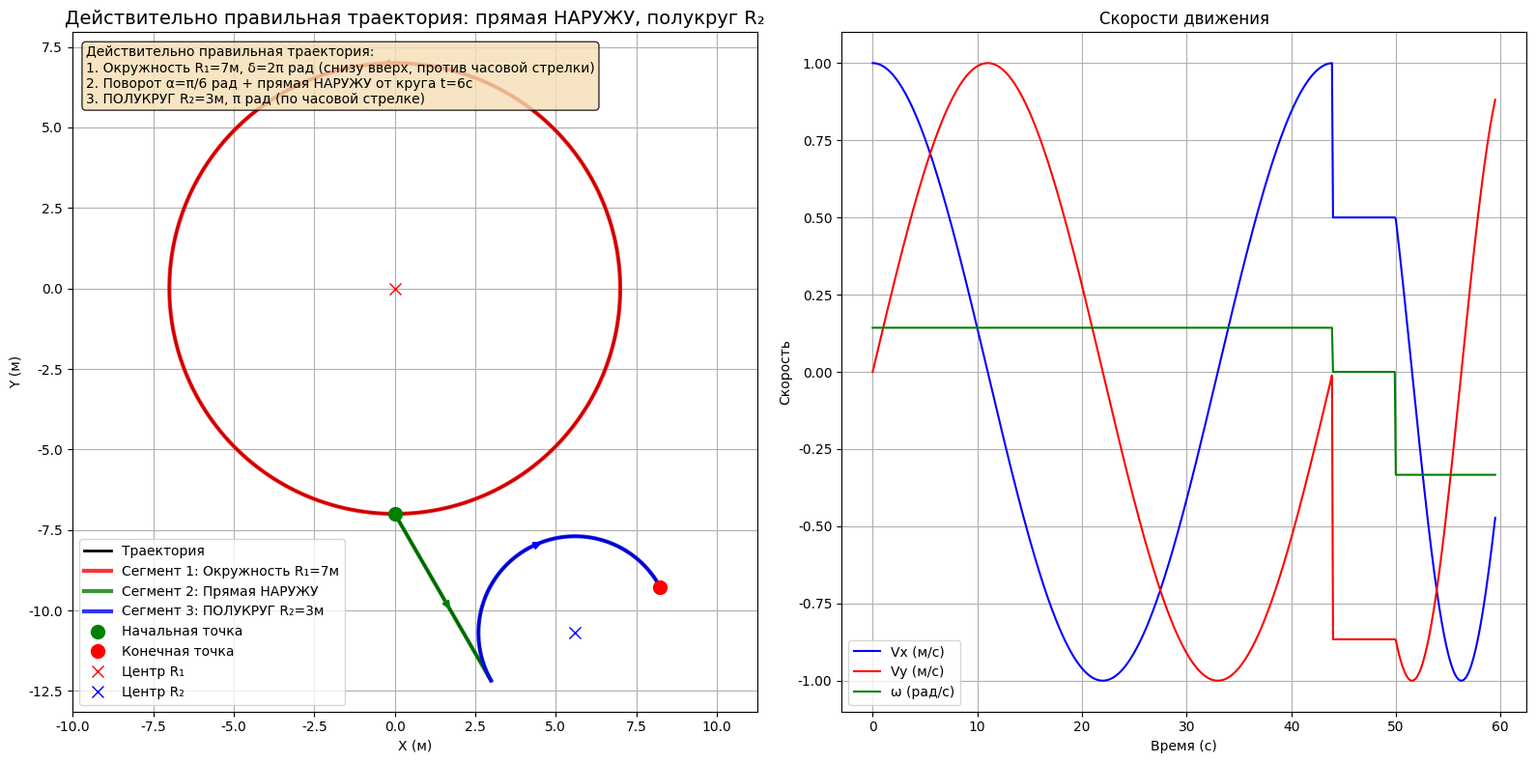

Here is the Python script that generated this plot: (Note: this script raises an exception after producing the figure.)
#!/usr/bin/env python3
# -*- coding: utf-8 -*-
"""
Правильная траектория согласно изображению
Сегмент 1: Окружность R1 (снизу вверх, против часовой стрелки)
Сегмент 2: Поворот α + прямая линия НАРУЖУ от круга (в противоположном направлении)
Сегмент 3: ПОЛУКРУГ R2 (π радиан, по часовой стрелке)
"""

import numpy as np
import matplotlib.pyplot as plt
from scipy.integrate import odeint
from scipy.interpolate import interp1d
import os

# Настройка matplotlib для русского языка
plt.rcParams['font.family'] = 'DejaVu Sans'
plt.rcParams['axes.unicode_minus'] = False

def generate_truly_correct_trajectory():
    """Генерация действительно правильной траектории согласно изображению"""
    
    # Параметры траектории (вариант 5)
    R1 = 7.0      # Радиус первой окружности
    R2 = 3.0      # Радиус второй окружности  
    delta = 2*np.pi  # Угол поворота на первой окружности
    alpha = np.pi/6  # Угол поворота перед движением по прямой
    t_straight = 6.0  # Время движения по прямой
    
    # Скорость движения
    v = 1.0  # м/с
    
    # Расчет времени для каждого участка
    t1 = R1 * delta / v  # Время движения по первой окружности
    t2 = t_straight      # Время движения по прямой
    t3 = R2 * np.pi / v  # Время движения по ПОЛУКРУГУ (π радиан)
    
    # Общее время
    t_total = t1 + t2 + t3
    
    # Создание массива времени
    dt = 0.1
    t = np.arange(0, t_total + dt, dt)
    
    # Инициализация массивов
    x_ref = np.zeros_like(t)
    y_ref = np.zeros_like(t)
    theta_ref = np.zeros_like(t)
    vx_ref = np.zeros_like(t)
    vy_ref = np.zeros_like(t)
    omega_ref = np.zeros_like(t)
    
    # СЕГМЕНТ 1: Окружность R1 (начинается снизу, идет против часовой стрелки)
    mask1 = t <= t1
    t1_local = t[mask1]
    
    # Центр первой окружности в (0, 0)
    xc1, yc1 = 0, 0
    
    # Угол для первой окружности (начинаем с нижней точки, против часовой стрелки)
    phi1 = -np.pi/2 + v * t1_local / R1  # Начинаем с нижней точки (-π/2)
    
    x_ref[mask1] = xc1 + R1 * np.cos(phi1)
    y_ref[mask1] = yc1 + R1 * np.sin(phi1)
    theta_ref[mask1] = phi1 + np.pi/2  # Тангенциальное направление
    vx_ref[mask1] = -v * np.sin(phi1)
    vy_ref[mask1] = v * np.cos(phi1)
    omega_ref[mask1] = v / R1
    
    # СЕГМЕНТ 2: Поворот на α и движение по прямой НАРУЖУ (в противоположном направлении)
    mask2 = (t > t1) & (t <= t1 + t2)
    t2_local = t[mask2] - t1
    
    # Конечная точка первого сегмента
    phi1_end = -np.pi/2 + v * t1 / R1
    x_end1 = xc1 + R1 * np.cos(phi1_end)
    y_end1 = yc1 + R1 * np.sin(phi1_end)
    theta_end1 = phi1_end + np.pi/2
    
    # КЛЮЧЕВОЕ ИСПРАВЛЕНИЕ: Прямая должна идти НАРУЖУ от круга
    # Направление наружу - это направление от центра круга к точке выхода
    outward_direction = np.arctan2(y_end1 - yc1, x_end1 - xc1)
    # Поворот на угол α в направлении наружу
    theta_turn = outward_direction + alpha
    
    # Движение по прямой НАРУЖУ
    x_ref[mask2] = x_end1 + v * t2_local * np.cos(theta_turn)
    y_ref[mask2] = y_end1 + v * t2_local * np.sin(theta_turn)
    theta_ref[mask2] = theta_turn
    vx_ref[mask2] = v * np.cos(theta_turn)
    vy_ref[mask2] = v * np.sin(theta_turn)
    omega_ref[mask2] = 0
    
    # СЕГМЕНТ 3: ПОЛУКРУГ R2 (π радиан, по часовой стрелке)
    mask3 = t > t1 + t2
    t3_local = t[mask3] - t1 - t2
    
    # Начальная точка для второй окружности
    x_start2 = x_end1 + v * t2 * np.cos(theta_turn)
    y_start2 = y_end1 + v * t2 * np.sin(theta_turn)
    
    # Центр второй окружности (расположен так, чтобы касаться прямой)
    # Направление от центра к точке касания
    tangent_dir = np.array([np.cos(theta_turn), np.sin(theta_turn)])
    # Центр окружности R2 находится на расстоянии R2 от прямой в направлении поворота
    center_offset = R2 * np.array([-np.sin(theta_turn), np.cos(theta_turn)])
    
    xc2 = x_start2 + center_offset[0]
    yc2 = y_start2 + center_offset[1]
    
    # Угол для второй окружности (ПОЛУКРУГ, по часовой стрелке)
    phi2_start = np.arctan2(y_start2 - yc2, x_start2 - xc2)
    phi2 = phi2_start - v * t3_local / R2  # Минус для движения по часовой стрелке
    
    x_ref[mask3] = xc2 + R2 * np.cos(phi2)
    y_ref[mask3] = yc2 + R2 * np.sin(phi2)
    theta_ref[mask3] = phi2 - np.pi/2  # Тангенциальное направление
    vx_ref[mask3] = -v * np.sin(phi2)
    vy_ref[mask3] = v * np.cos(phi2)
    omega_ref[mask3] = -v / R2  # Минус для движения по часовой стрелке
    
    return t, x_ref, y_ref, theta_ref, vx_ref, vy_ref, omega_ref

def plot_truly_correct_trajectory():
    """Построение действительно правильной траектории"""
    
    # Генерация траектории
    t, x_ref, y_ref, theta_ref, vx_ref, vy_ref, omega_ref = generate_truly_correct_trajectory()
    
    # Создание фигуры
    fig, (ax1, ax2) = plt.subplots(1, 2, figsize=(16, 8))
    
    # График траектории
    ax1.plot(x_ref, y_ref, 'k-', linewidth=2, label='Траектория')
    
    # Отметки участков
    # Сегмент 1: окружность R1
    mask1 = t <= 7.0 * 2 * np.pi / 1.0
    ax1.plot(x_ref[mask1], y_ref[mask1], 'r-', linewidth=3, alpha=0.8, label='Сегмент 1: Окружность R₁=7м')
    
    # Сегмент 2: прямая
    mask2 = (t > 7.0 * 2 * np.pi / 1.0) & (t <= 7.0 * 2 * np.pi / 1.0 + 6.0)
    ax1.plot(x_ref[mask2], y_ref[mask2], 'g-', linewidth=3, alpha=0.8, label='Сегмент 2: Прямая НАРУЖУ')
    
    # Сегмент 3: полукруг R2
    mask3 = t > 7.0 * 2 * np.pi / 1.0 + 6.0
    ax1.plot(x_ref[mask3], y_ref[mask3], 'b-', linewidth=3, alpha=0.8, label='Сегмент 3: ПОЛУКРУГ R₂=3м')
    
    # Начальная точка
    ax1.plot(x_ref[0], y_ref[0], 'go', markersize=10, label='Начальная точка')
    
    # Конечная точка
    ax1.plot(x_ref[-1], y_ref[-1], 'ro', markersize=10, label='Конечная точка')
    
    # Центры окружностей
    ax1.plot(0, 0, 'rx', markersize=8, label='Центр R₁')
    
    # Центр второй окружности
    phi1_end = -np.pi/2 + 7.0 * 2 * np.pi / 1.0 / 7.0
    x_end1 = 7.0 * np.cos(phi1_end)
    y_end1 = 7.0 * np.sin(phi1_end)
    theta_end1 = phi1_end + np.pi/2
    outward_direction = np.arctan2(y_end1, x_end1)
    theta_turn = outward_direction + np.pi/6
    x_start2 = x_end1 + 1.0 * 6.0 * np.cos(theta_turn)
    y_start2 = y_end1 + 1.0 * 6.0 * np.sin(theta_turn)
    center_offset = 3.0 * np.array([-np.sin(theta_turn), np.cos(theta_turn)])
    xc2 = x_start2 + center_offset[0]
    yc2 = y_start2 + center_offset[1]
    
    ax1.plot(xc2, yc2, 'bx', markersize=8, label='Центр R₂')
    
    # Стрелки направления
    # Стрелка для первого сегмента
    mid_idx1 = len(x_ref[mask1]) // 2
    ax1.annotate('', xy=(x_ref[mask1][mid_idx1+5], y_ref[mask1][mid_idx1+5]), 
                xytext=(x_ref[mask1][mid_idx1], y_ref[mask1][mid_idx1]),
                arrowprops=dict(arrowstyle='->', color='red', lw=2))
    
    # Стрелка для второго сегмента
    mid_idx2 = len(x_ref[mask2]) // 2
    ax1.annotate('', xy=(x_ref[mask2][mid_idx2+5], y_ref[mask2][mid_idx2+5]), 
                xytext=(x_ref[mask2][mid_idx2], y_ref[mask2][mid_idx2]),
                arrowprops=dict(arrowstyle='->', color='green', lw=2))
    
    # Стрелка для третьего сегмента
    mid_idx3 = len(x_ref[mask3]) // 2
    ax1.annotate('', xy=(x_ref[mask3][mid_idx3+5], y_ref[mask3][mid_idx3+5]), 
                xytext=(x_ref[mask3][mid_idx3], y_ref[mask3][mid_idx3]),
                arrowprops=dict(arrowstyle='->', color='blue', lw=2))
    
    ax1.set_xlabel('X (м)')
    ax1.set_ylabel('Y (м)')
    ax1.set_title('Действительно правильная траектория: прямая НАРУЖУ, полукруг R₂', fontsize=14)
    ax1.legend()
    ax1.grid(True)
    ax1.axis('equal')
    
    # График скоростей
    ax2.plot(t, vx_ref, 'b-', label='Vx (м/с)')
    ax2.plot(t, vy_ref, 'r-', label='Vy (м/с)')
    ax2.plot(t, omega_ref, 'g-', label='ω (рад/с)')
    ax2.set_xlabel('Время (с)')
    ax2.set_ylabel('Скорость')
    ax2.set_title('Скорости движения')
    ax2.legend()
    ax2.grid(True)
    
    # Добавление информации о сегментах
    info_text = """Действительно правильная траектория:
1. Окружность R₁=7м, δ=2π рад (снизу вверх, против часовой стрелки)
2. Поворот α=π/6 рад + прямая НАРУЖУ от круга t=6с
3. ПОЛУКРУГ R₂=3м, π рад (по часовой стрелке)"""
    
    ax1.text(0.02, 0.98, info_text, transform=ax1.transAxes, fontsize=10,
            verticalalignment='top', bbox=dict(boxstyle='round', facecolor='wheat', alpha=0.8))
    
    plt.tight_layout()
    
    # Сохранение
    os.makedirs('../images/task1', exist_ok=True)
    plt.savefig('../images/task1/trajectory_variant5_truly_correct.png', dpi=300, bbox_inches='tight')
    plt.show()
    
    print("✅ Действительно правильная траектория сохранена: trajectory_variant5_truly_correct.png")
    print(f"📊 Параметры траектории:")
    print(f"   Сегмент 1: R₁={7.0}м, δ={2*np.pi:.2f} рад, время={7.0*2*np.pi/1.0:.1f}с")
    print(f"   Сегмент 2: α={np.pi/6:.2f} рад, прямая НАРУЖУ от круга, время={6.0}с")
    print(f"   Сегмент 3: R₂={3.0}м, ПОЛУКРУГ π рад, время={3.0*np.pi/1.0:.1f}с")
    
    # Вывод координат ключевых точек
    print(f"📍 Ключевые точки:")
    print(f"   Начальная: ({x_ref[0]:.2f}, {y_ref[0]:.2f})")
    print(f"   Конец сегмента 1: ({x_ref[mask1][-1]:.2f}, {y_ref[mask1][-1]:.2f})")
    print(f"   Конец сегмента 2: ({x_ref[mask2][-1]:.2f}, {y_ref[mask2][-1]:.2f})")
    print(f"   Конечная: ({x_ref[-1]:.2f}, {y_ref[-1]:.2f})")

if __name__ == "__main__":
    print("🚀 Генерация действительно правильной траектории: прямая НАРУЖУ от круга, полукруг R₂")
    plot_truly_correct_trajectory()
